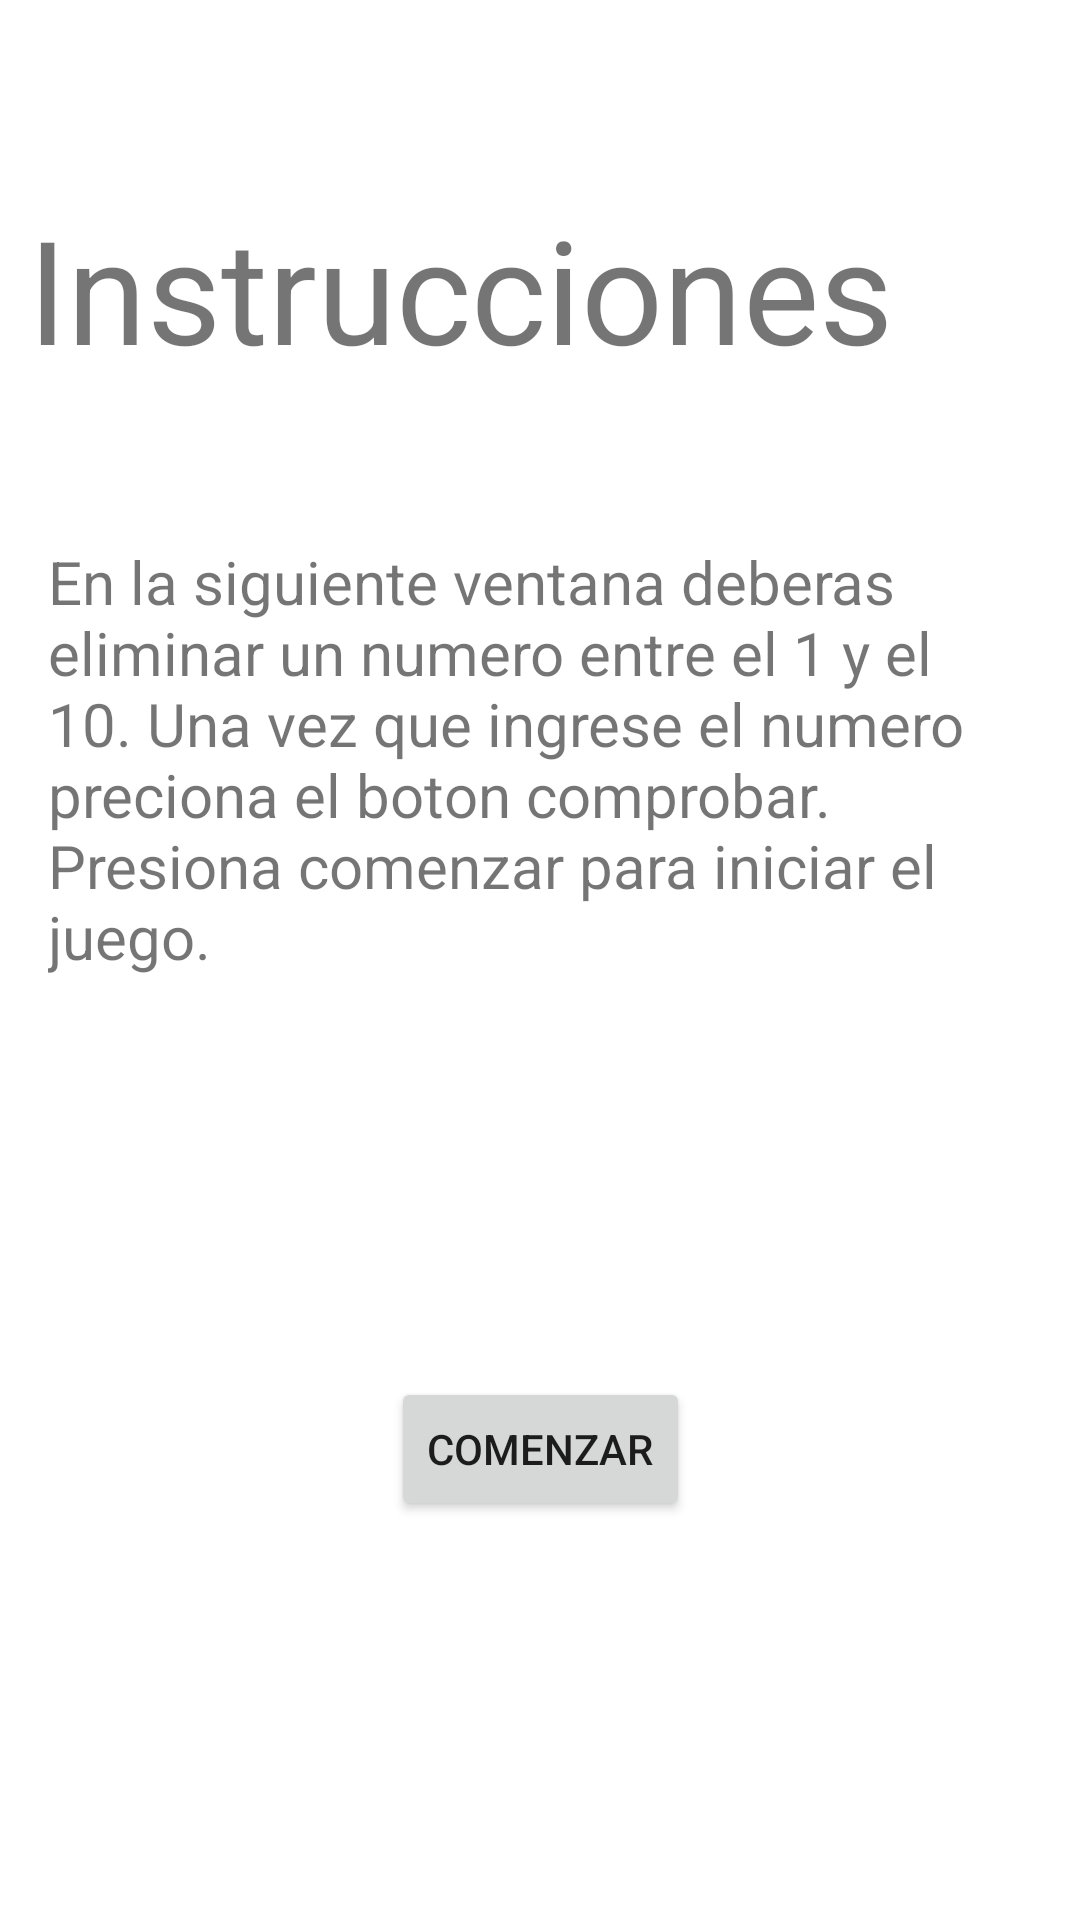

Here is an Android app screen rendered from its layout file. Give the layout XML and the strings, colors and styles it references.
<!-- AndroidManifest.xml: application theme Theme.Juego11 -->
<!-- res/layout/activity_main.xml -->
<?xml version="1.0" encoding="utf-8"?>
<androidx.constraintlayout.widget.ConstraintLayout xmlns:android="http://schemas.android.com/apk/res/android"
    xmlns:app="http://schemas.android.com/apk/res-auto"
    xmlns:tools="http://schemas.android.com/tools"
    android:layout_width="match_parent"
    android:layout_height="match_parent"
    tools:context=".MainActivity">

    <TextView
        android:id="@+id/textView2"
        android:layout_width="wrap_content"
        android:layout_height="wrap_content"
        android:layout_marginTop="64dp"
        android:text="Instrucciones"
        android:textSize="48sp"
        app:layout_constraintHorizontal_bias="0.131"
        app:layout_constraintLeft_toLeftOf="parent"
        app:layout_constraintRight_toRightOf="parent"
        app:layout_constraintTop_toTopOf="parent" />

    <TextView
        android:id="@+id/textView"
        android:layout_width="0dp"
        android:layout_height="wrap_content"
        android:layout_marginStart="16dp"
        android:layout_marginTop="52dp"
        android:layout_marginEnd="16dp"
        android:text="En la siguiente ventana deberas eliminar un numero entre el 1 y el 10. Una vez que ingrese el numero preciona el boton comprobar. Presiona comenzar para iniciar el juego."
        android:textSize="20sp"
        app:layout_constraintEnd_toEndOf="parent"
        app:layout_constraintStart_toStartOf="parent"
        app:layout_constraintTop_toBottomOf="@+id/textView2" />

    <Button
        android:id="@+id/btnComenzar"
        android:layout_width="wrap_content"
        android:layout_height="wrap_content"
        android:text="Comenzar"
        app:layout_constraintBottom_toBottomOf="parent"
        app:layout_constraintEnd_toEndOf="parent"
        app:layout_constraintStart_toStartOf="parent"
        app:layout_constraintTop_toBottomOf="@+id/textView" />

</androidx.constraintlayout.widget.ConstraintLayout>
<!-- resources referenced by this layout -->
<resources>
  <style name="Theme.Juego11" parent="Theme.MaterialComponents.DayNight.DarkActionBar">
          
          <item name="colorPrimary">@color/purple_500</item>
          <item name="colorPrimaryVariant">@color/purple_700</item>
          <item name="colorOnPrimary">@color/white</item>
          
          <item name="colorSecondary">@color/teal_200</item>
          <item name="colorSecondaryVariant">@color/teal_700</item>
          <item name="colorOnSecondary">@color/black</item>
          
          <item name="android:statusBarColor" tools:targetApi="l">?attr/colorPrimaryVariant</item>
          
      </style>
  <!-- not gathered from this repository: default colours our renderer supplied (Android Studio template values) -->
  <color name="purple_500">#FF6200EE</color>
  <color name="purple_700">#FF3700B3</color>
  <color name="teal_200">#FF03DAC5</color>
  <color name="teal_700">#FF018786</color>
  <color name="black">#FF000000</color>
  <color name="white">#FFFFFFFF</color>
</resources>
